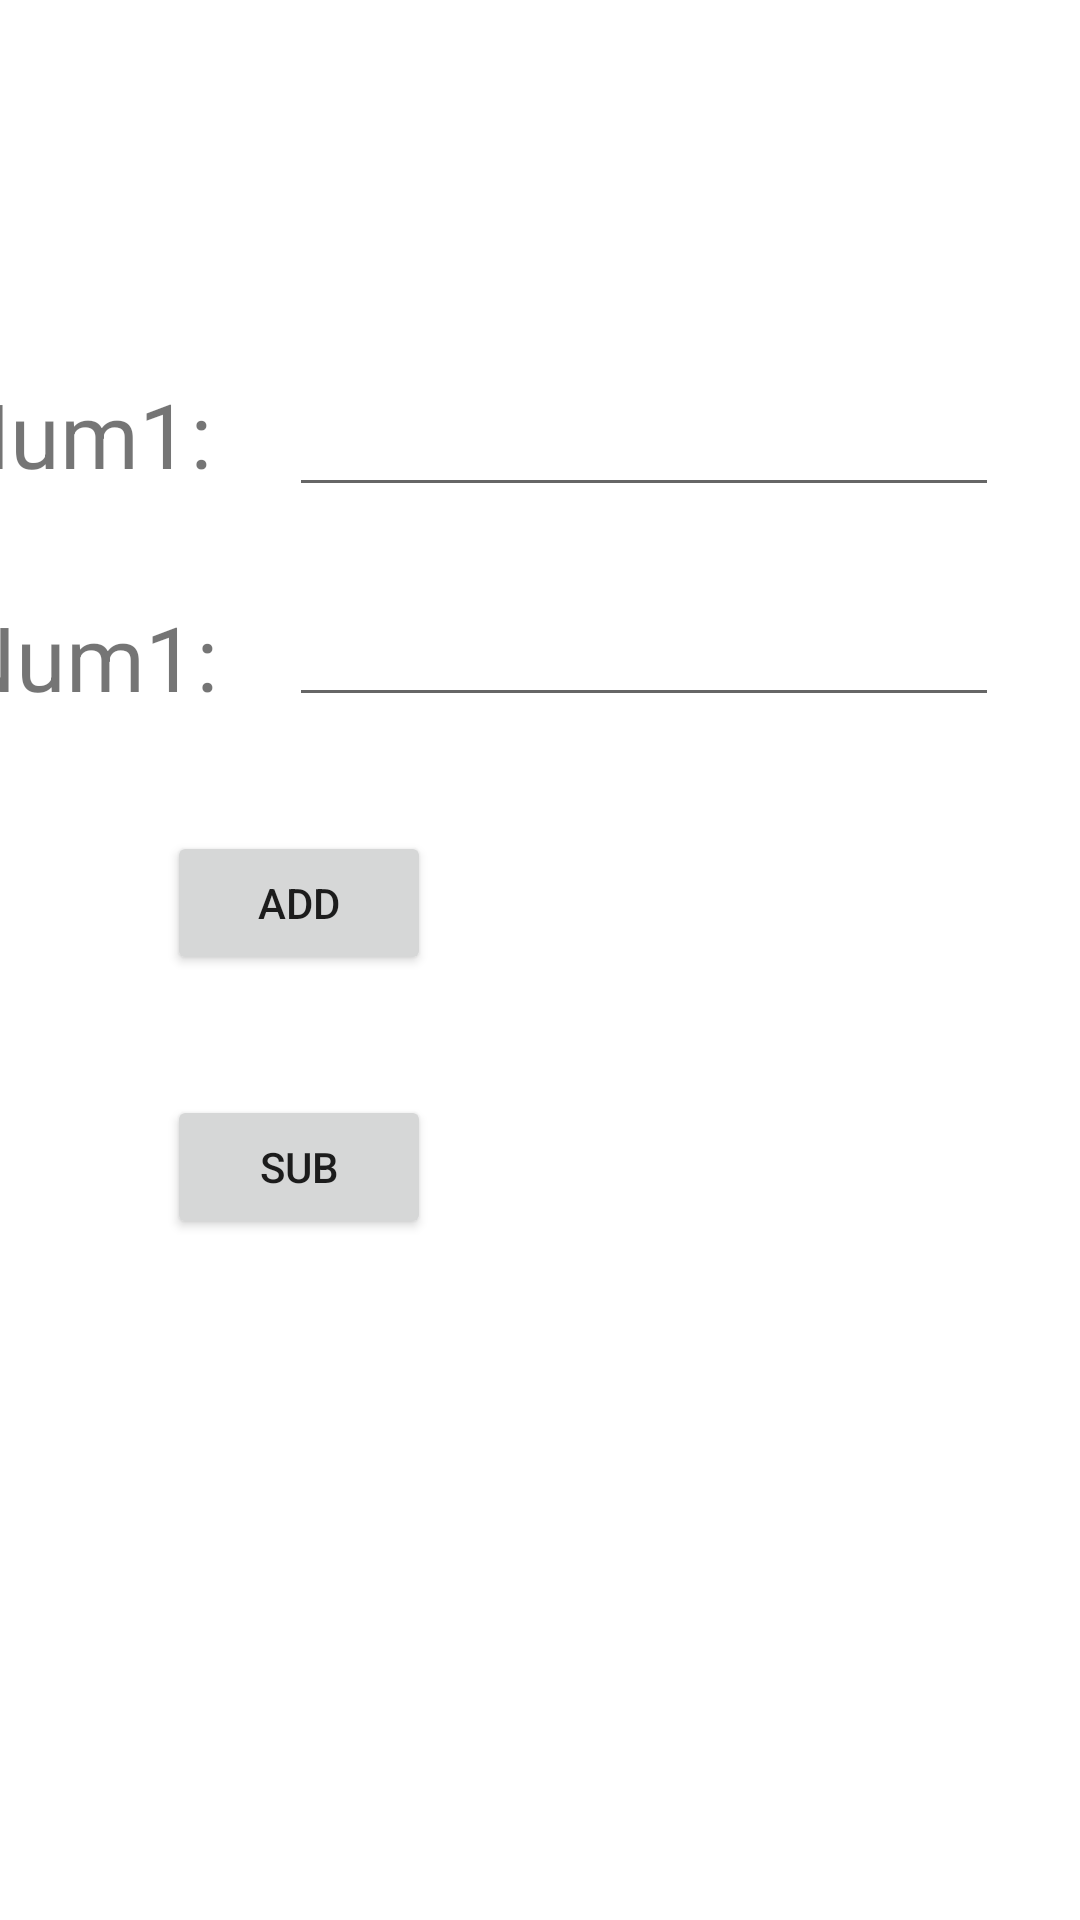

Reconstruct the res/layout file that produces this screen, plus the resources it refers to.
<!-- AndroidManifest.xml: application theme Theme.Sem_Lab -->
<!-- res/layout/activity_qn3.xml -->
<?xml version="1.0" encoding="utf-8"?>
<androidx.constraintlayout.widget.ConstraintLayout xmlns:android="http://schemas.android.com/apk/res/android"
    xmlns:app="http://schemas.android.com/apk/res-auto"
    xmlns:tools="http://schemas.android.com/tools"
    android:layout_width="match_parent"
    android:layout_height="match_parent"
    tools:context=".Qn_3">

    <EditText
        android:id="@+id/num1"
        android:layout_width="wrap_content"
        android:layout_height="wrap_content"
        android:layout_marginEnd="27dp"
        android:ems="10"
        android:inputType="textPersonName"
        android:text=""
        android:textSize="20dp"
        app:layout_constraintBaseline_toBaselineOf="@+id/textView"
        app:layout_constraintEnd_toEndOf="parent" />

    <Button
        android:id="@+id/sub"
        android:layout_width="wrap_content"
        android:layout_height="wrap_content"
        android:layout_marginTop="40dp"
        android:text="Sub"
        app:layout_constraintStart_toStartOf="@+id/add"
        app:layout_constraintTop_toBottomOf="@+id/add" />

    <Button
        android:id="@+id/add"
        android:layout_width="wrap_content"
        android:layout_height="wrap_content"
        android:layout_marginStart="72dp"
        android:layout_marginTop="38dp"
        android:text="Add"
        app:layout_constraintStart_toStartOf="@+id/textView2"
        app:layout_constraintTop_toBottomOf="@+id/num2" />

    <EditText
        android:id="@+id/num2"
        android:layout_width="wrap_content"
        android:layout_height="wrap_content"
        android:layout_marginTop="195dp"
        android:layout_marginEnd="27dp"
        android:textSize="20dp"
        android:ems="10"
        android:inputType="textPersonName"
        android:text=""
        app:layout_constraintEnd_toEndOf="parent"
        app:layout_constraintTop_toTopOf="parent" />

    <TextView
        android:id="@+id/textView"
        android:layout_width="wrap_content"
        android:layout_height="wrap_content"
        android:layout_marginEnd="26dp"
        android:layout_marginBottom="34dp"
        android:text="Num1:"
        android:textSize="30dp"
        app:layout_constraintBottom_toTopOf="@+id/textView2"
        app:layout_constraintEnd_toStartOf="@+id/num1" />

    <TextView
        android:id="@+id/textView2"
        android:layout_width="wrap_content"
        android:layout_height="wrap_content"
        android:layout_marginEnd="24dp"
        android:text="Num1:"
        android:textSize="30dp"
        app:layout_constraintBottom_toBottomOf="@+id/num2"
        app:layout_constraintEnd_toStartOf="@+id/num2" />

    <TextView
        android:id="@+id/res"
        android:layout_width="wrap_content"
        android:layout_height="wrap_content"
        android:layout_marginStart="40dp"
        android:layout_marginTop="60dp"
        android:text=""
        android:textSize="30dp"
        app:layout_constraintStart_toStartOf="@+id/sub"
        app:layout_constraintTop_toBottomOf="@+id/sub" />
</androidx.constraintlayout.widget.ConstraintLayout>
<!-- resources referenced by this layout -->
<resources>
  <style name="Theme.Sem_Lab" parent="Theme.MaterialComponents.DayNight.DarkActionBar">
          
          <item name="colorPrimary">@color/purple_500</item>
          <item name="colorPrimaryVariant">@color/purple_700</item>
          <item name="colorOnPrimary">@color/white</item>
          
          <item name="colorSecondary">@color/teal_200</item>
          <item name="colorSecondaryVariant">@color/teal_700</item>
          <item name="colorOnSecondary">@color/black</item>
          
          <item name="android:statusBarColor" tools:targetApi="l">?attr/colorPrimaryVariant</item>
          
      </style>
  <color name="purple_500">#FF6200EE</color>
  <color name="purple_700">#FF3700B3</color>
  <color name="white">#FFFFFFFF</color>
  <color name="teal_200">#FF03DAC5</color>
  <color name="teal_700">#FF018786</color>
  <color name="black">#FF000000</color>
</resources>
